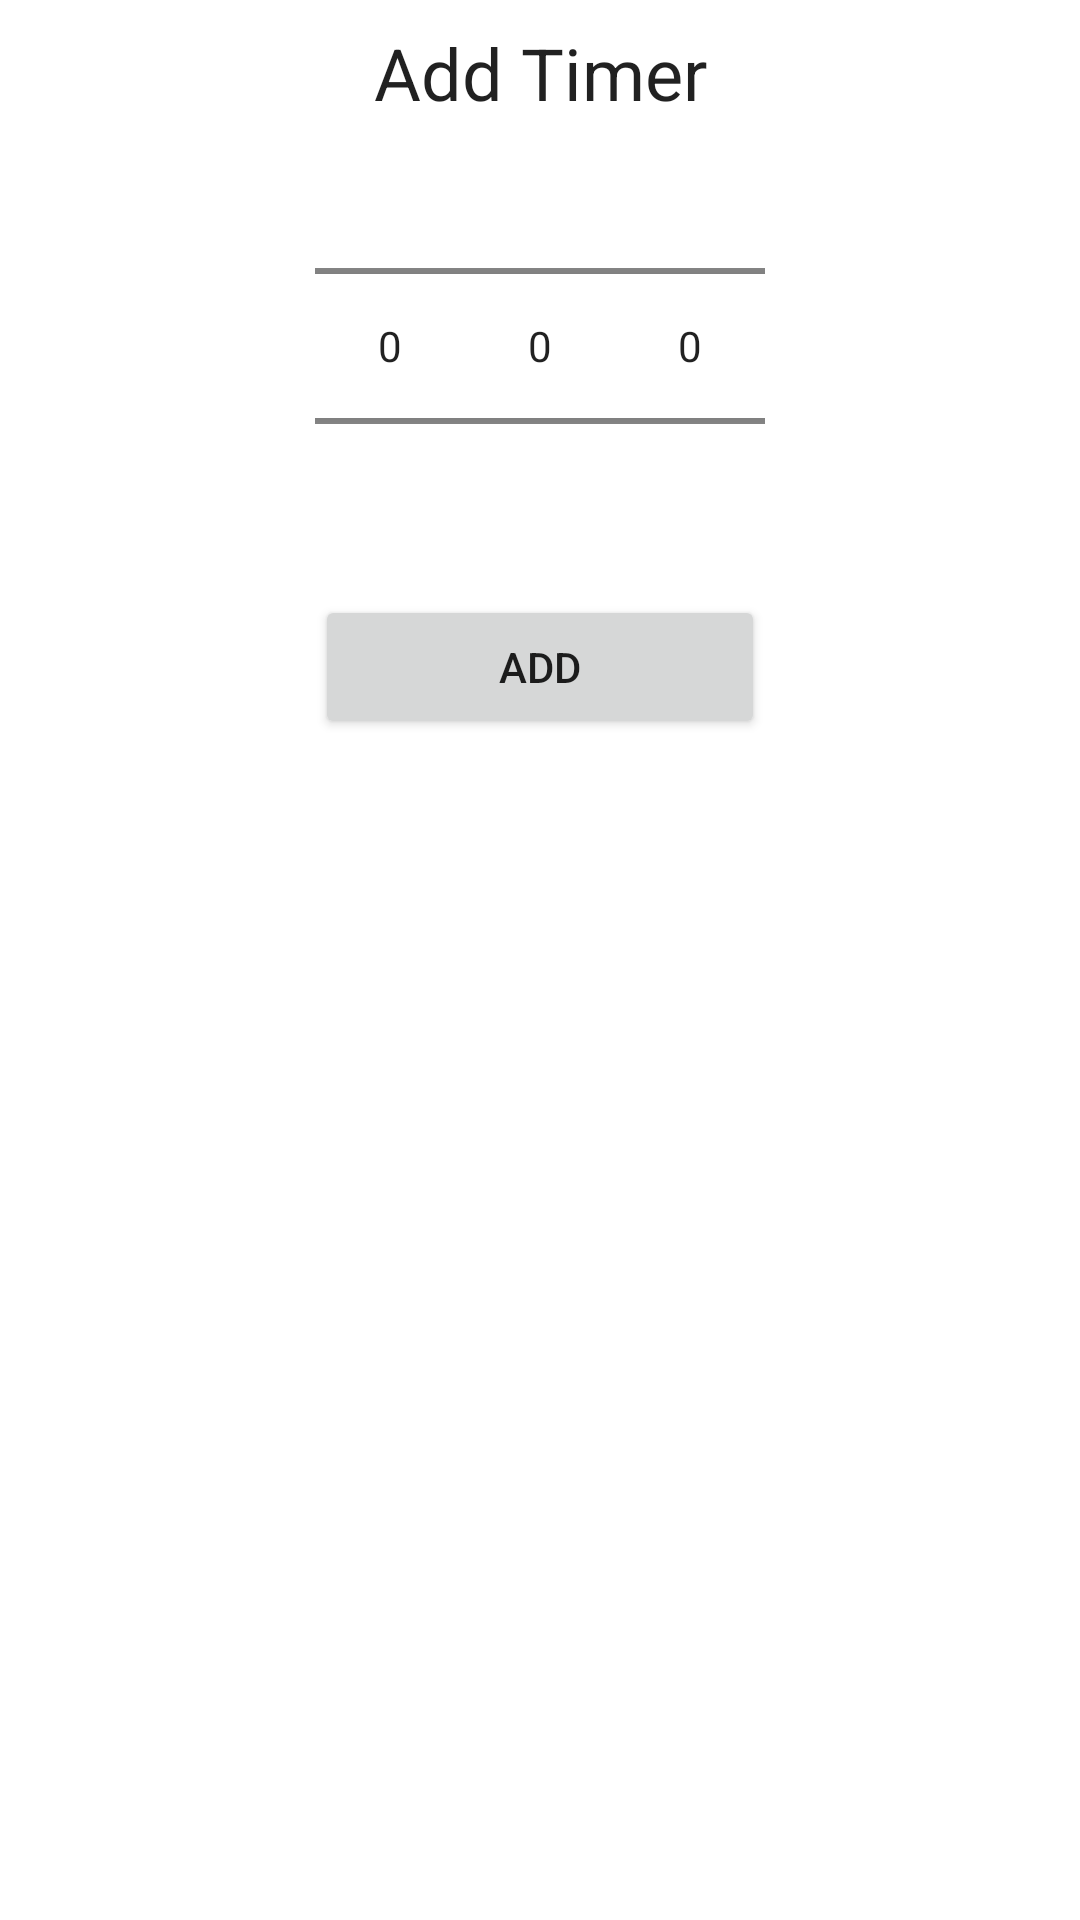

This screen was rendered from an Android layout file. Write that file and the resources it references.
<!-- AndroidManifest.xml: application theme Theme.Pomodoro -->
<!-- res/layout/dialog_add_timer.xml -->
<?xml version="1.0" encoding="utf-8"?>
<androidx.constraintlayout.widget.ConstraintLayout xmlns:android="http://schemas.android.com/apk/res/android"
    xmlns:app="http://schemas.android.com/apk/res-auto"
    android:layout_width="match_parent"
    android:layout_height="wrap_content"
    android:padding="@dimen/small_indent">

    <TextView
        android:id="@+id/title"
        style="?attr/textAppearanceHeadline5"
        android:layout_width="wrap_content"
        android:layout_height="wrap_content"
        android:layout_marginStart="@dimen/time_margin"
        android:text="@string/add_timer_text"
        app:layout_constraintEnd_toEndOf="parent"
        app:layout_constraintStart_toStartOf="parent"
        app:layout_constraintTop_toTopOf="parent" />

    <NumberPicker
        android:id="@+id/hours_picker"
        android:layout_width="50dp"
        android:layout_height="150dp"
        android:layout_marginEnd="@dimen/time_margin"
        android:orientation="vertical"
        app:layout_constraintBottom_toTopOf="@+id/add_button"
        app:layout_constraintEnd_toStartOf="@+id/minutes_picker"
        app:layout_constraintHorizontal_chainStyle="packed"
        app:layout_constraintStart_toStartOf="parent"
        app:layout_constraintTop_toBottomOf="@+id/title" />

    <NumberPicker
        android:id="@+id/minutes_picker"
        android:layout_width="50dp"
        android:layout_height="0dp"
        android:layout_marginEnd="@dimen/time_margin"
        android:orientation="vertical"
        app:layout_constraintBottom_toBottomOf="@+id/hours_picker"
        app:layout_constraintEnd_toStartOf="@+id/seconds_picker"
        app:layout_constraintStart_toEndOf="@+id/hours_picker"
        app:layout_constraintTop_toTopOf="@+id/hours_picker" />

    <NumberPicker
        android:id="@+id/seconds_picker"
        android:layout_width="50dp"
        android:layout_height="0dp"
        android:orientation="vertical"
        app:layout_constraintBottom_toBottomOf="@+id/hours_picker"
        app:layout_constraintEnd_toEndOf="parent"
        app:layout_constraintStart_toEndOf="@+id/minutes_picker"
        app:layout_constraintTop_toTopOf="@+id/hours_picker" />

    <Button
        android:id="@+id/add_button"
        android:layout_width="150dp"
        android:layout_height="wrap_content"
        android:layout_marginTop="@dimen/small_indent"
        android:text="@string/add_button_text"
        app:layout_constraintEnd_toEndOf="@+id/seconds_picker"
        app:layout_constraintStart_toStartOf="@+id/hours_picker"
        app:layout_constraintTop_toBottomOf="@+id/hours_picker" />

</androidx.constraintlayout.widget.ConstraintLayout>
<!-- resources referenced by this layout -->
<resources>
  <dimen name="small_indent">8dp</dimen>
  <string name="add_button_text">Add</string>
  <string name="add_timer_text">Add Timer</string>
  <style name="Theme.Pomodoro" parent="Theme.MaterialComponents.Light.DarkActionBar">
          
          <item name="colorPrimary">@color/red_800</item>
          <item name="colorPrimaryDark">@color/red_dark_800</item>
          <item name="colorPrimaryVariant">@color/red_light_800</item>
          <item name="colorOnPrimary">@color/white</item>
  
          
          <item name="colorSecondary">@color/red_300</item>
          <item name="colorSecondaryVariant">@color/red_light_300</item>
          <item name="colorOnSecondary">@color/black</item>
  
          
          <item name="android:statusBarColor" tools:targetApi="l">?attr/colorPrimaryVariant</item>
          
          <item name="toolbarStyle">@style/Theme.Pomodoro.ToolbarStyle</item>
          <item name="materialCardViewStyle">@style/Theme.Pomodoro.CardView</item>
          <item name="materialButtonStyle">@style/Theme.Pomodoro.Button</item>
      </style>
  <color name="red_800">#c62828</color>
  <color name="red_dark_800">#8e0000</color>
  <color name="red_light_800">#ff5f52</color>
  <color name="white">#FFFFFFFF</color>
  <color name="red_300">#e57373</color>
  <color name="red_light_300">#e57373</color>
  <color name="black">#FF000000</color>
  <style name="Theme.Pomodoro.ToolbarStyle" parent="Widget.MaterialComponents.Toolbar.Surface">
          
          <item name="android:elevation">0dp</item>
          <item name="android:layout_height">?attr/actionBarSize</item>
          
          <item name="backgroundColor">?attr/colorPrimary</item>
          <item name="android:backgroundTint">?attr/colorPrimary</item>
          
          <item name="android:textColor">?attr/colorOnPrimary</item>
      </style>
  <style name="Theme.Pomodoro.CardView" parent="Widget.MaterialComponents.CardView">
  
          <item name="android:textSize">24sp</item>
          <item name="android:textColor">?attr/colorOnPrimary</item>
  
          <item name="android:layout_margin">@dimen/small_indent</item>
          <item name="android:layout_marginStart">@dimen/large_indent</item>
          <item name="android:layout_marginTop">@dimen/small_indent</item>
          <item name="android:layout_marginEnd">@dimen/large_indent</item>
          <item name="android:layout_marginBottom">@dimen/small_indent</item>
  
          <item name="cardCornerRadius">20dp</item>
          <item name="cardElevation">8dp</item>
          <item name="cardMaxElevation">8dp</item>
  
          <item name="android:clickable">true</item>
          <item name="android:focusable">true</item>
          <item name="android:checkable">true</item>
      </style>
  <style name="Theme.Pomodoro.Button" parent="Widget.MaterialComponents.Button">
          <item name="android:textStyle">normal</item>
          <item name="android:textAllCaps">false</item>
  
          <item name="android:tint">?attr/colorOnPrimary</item>
          <item name="drawableTint">?attr/colorOnPrimary</item>
          <item name="android:ellipsize">end</item>
          <item name="android:enabled">true</item>
          <item name="android:lines">1</item>
          <item name="cornerRadius">16dp</item>
          <item name="colorStroke">?attr/colorPrimaryDark</item>
          <item name="strokeWidth">1dp</item>
  
      </style>
  <dimen name="large_indent">16dp</dimen>
</resources>
